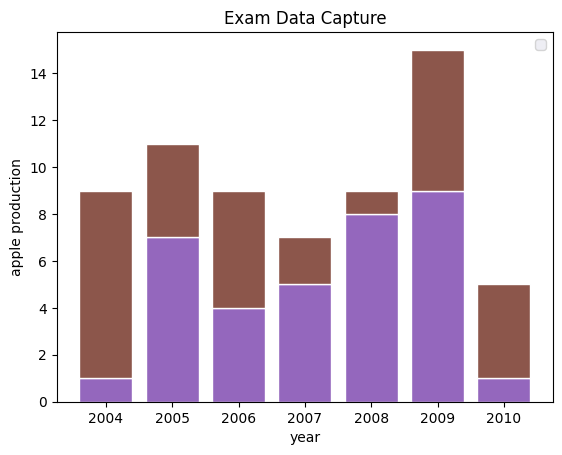

Reproduce this figure in Python.
import pandas as pd
import matplotlib.pyplot as plt
import seaborn as sn
for number in range(10):
    print(number)

print("\n")
for number in range(3,10):
    print(number)

print("\n")

#printing the array
a_list = ["Monday", "Tuesday", "Wednesday", "Thursday", "Friday"]
print(a_list)
print(f"The type is {type(a_list)}")

print("\n")

# using only for item to get data
for item in a_list:
    print(f"data is {item} and the type is {type(item)}.")
#iterating through the data seems to specify the data type of the  array.
print("\n")

#another method for iterating a list using while  statement
i = 0
while  i < len(a_list):
    print(f"the index value is {i} and the value of a_list is {a_list[i]}")
    i = i + 1

print("\n")

#using the for and range() to get index and  value
for number in range(len(a_list)):
    print(f"the value at index {number} is {a_list[number]}")

print("\n")
#using the enumareate 
for indexValue,item in enumerate(a_list):
    print(f"Index value : {indexValue} & Value is {item}.")


#show an example of how to plot data
apple = [0.9, 1.3, 0.7, 0.8, 1.8]
orange = [0.7, 1.9, 0.3, 0.5, 0.7]
year = list(range(2004,2009))
#range() lastValue - 1
plt.bar(year,apple)
plt.title("apple yearly production")
plt.xlabel("year")
plt.ylabel("apple production")
plt.show()

plt.bar(year,apple)
plt.bar(year, orange)
plt.show()
#enhance plotting by using sn (seaborn)
sn.set_style("darkgrid")
plt.bar(year, apple)
plt.title("apple yearly production")
plt.xlabel("year")
plt.ylabel("apple production")
plt.show()

#multiple data sets 
sexEducation = [1,7,4,5,8,9,1]
breathingSystem = [8,4,5,2,1,6,4]
year = list(range(2004,2011))
sn.set_style("darkgrid")
plt.bar(year, sexEducation)
plt.bar(year, breathingSystem, bottom=sexEducation)
plt.title("Exam Data Capture")
plt.legend("sexEducation", "Breathing System")
plt.show()
#from the data collected above it seems it added the values of the topics in each year and present them
# these method is not preferrable for our system as we want to compare the occurences from the diffrerent topics